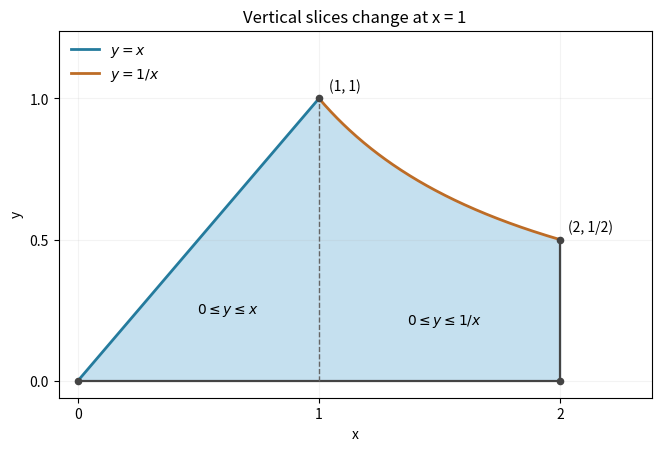

The matplotlib source for this figure: (Note: this script raises an exception after producing the figure.)
"""Original integration-region diagram; write PNG to the working directory."""
from pathlib import Path
import matplotlib.pyplot as plt
import numpy as np

fig, ax = plt.subplots(figsize=(6.5, 4.4), layout="constrained")
x1 = np.linspace(0, 1, 200)
x2 = np.linspace(1, 2, 200)
ax.fill_between(x1, 0, x1, color="#c5e0ef")
ax.fill_between(x2, 0, 1/x2, color="#c5e0ef")
ax.plot(x1, x1, lw=2, color="#247b9d", label=r"$y=x$")
ax.plot(x2, 1/x2, lw=2, color="#bd6c26", label=r"$y=1/x$")
ax.plot([0, 2, 2], [0, 0, .5], color="#444444", lw=1.6)
ax.plot([1, 1], [0, 1], color="#666666", ls="--", lw=1)
ax.scatter([0, 1, 2, 2], [0, 1, .5, 0], color="#444444", s=20, zorder=4)
ax.annotate("(1, 1)", (1, 1), xytext=(7, 6), textcoords="offset points")
ax.annotate("(2, 1/2)", (2, .5), xytext=(6, 6), textcoords="offset points")
ax.text(.62, .24, r"$0\leq y\leq x$", ha="center")
ax.text(1.52, .2, r"$0\leq y\leq 1/x$", ha="center")
ax.set(xlim=(-.08, 2.38), ylim=(-.06, 1.24), xlabel="x", ylabel="y",
       title="Vertical slices change at x = 1", xticks=[0, 1, 2], yticks=[0, .5, 1])
ax.legend(loc="upper left", frameon=False)
ax.grid(alpha=.15)
fig.savefig(Path(__file__).with_suffix(".png").name, dpi=120, facecolor="white")
plt.close(fig)
